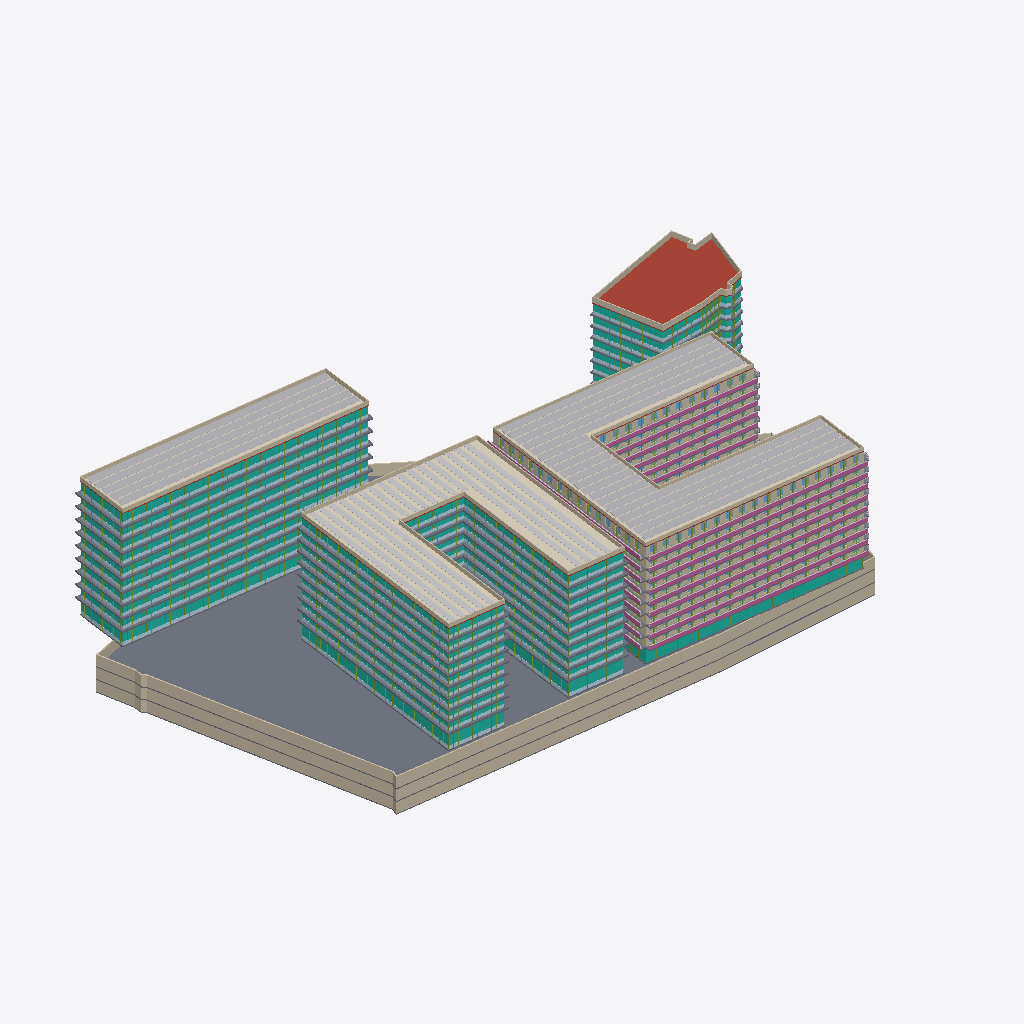
Isometric view of an IFC building model (IFC-SPF (STEP), schema IFC4, length unit metre), seen from the south-west, elements coloured by IFC class (only those large enough to see are counted): 54 walls (beige), 40 slabs (grey), 35 members (olive), 28 curtain walls (teal), 26 plates (pale blue), 15 windows (light blue), 13 other elements (light grey), 9 railings (pink), 4 roofs (red-brown), 3 coverings (cream).
Extent 184.1 m × 119.1 m × 48.9 m (x, y, z). Storeys (47): U-B1 at -10.50 m; U-B2 at -7.00 m; U-B3 at -3.50 m; HW-GF at 0.00 m; RE-GF at 0.00 m; O-GF at 0.00 m; E-GF at 0.00 m; U-Roof at 0.00 m; RE-L2 at 4.50 m; O-L2 at 4.50 m; E-L1 at 4.50 m; HW-L2 at 5.00 m; RE-L3 at 7.60 m; E-L2 at 7.70 m; O-L3 at 8.10 m; HW-L3 at 8.20 m. Elements (1104): 783 IfcWindow, 109 IfcWall, 77 IfcSlab, 39 IfcMember, 30 IfcCurtainWall, 29 IfcPlate, 18 IfcBuildingElementProxy, 9 IfcRailing, 4 IfcRoof, 3 IfcCovering, 3 IfcSolarDevice.

HEADER;
FILE_DESCRIPTION(('ViewDefinition[DesignTransferView]'),'2;1');
FILE_NAME('/dev/null','2026-11-10T01:19:39+00:00',(''),(''),'IfcOpenShell 0.9.0.post1','IfcOpenShell 0.9.0.post1','Nobody');
FILE_SCHEMA(('IFC4'));
ENDSEC;
DATA;
#1=IFCPROJECT('0WJMtQw8f629SwZwhF0mQK',$,'Option C — mid-rise city blocks (no towers)',$,$,$,$,(#10),#5);
#12=IFCSITE('3qhuvdDAP8BPTblN3U4nLb',$,'Site',$,$,#426,#421,$,$,$,$,$,$,$);
#430=IFCBUILDING('1SHmecZ5TFOhr6_N7IxSWC',$,'West block — hotel','Hotel',$,$,$,$,$,$,$,$);
#30078=IFCBUILDING('3XZkwH9Y5238JARllUqO8r',$,'East block — apartments','Residential',$,$,$,$,$,$,$,$);
#87886=IFCBUILDING('18QJeT2VH8$ReWHh0Gpipl',$,'North office wing','Office',$,$,$,$,$,$,$,$);
#105769=IFCBUILDING('3o7WYGvaTASgBJv_x9VFKI',$,'Existing corner office (parcel 1133/12)','Office (existing, kept)',$,$,$,$,$,$,$,$);
#119123=IFCBUILDING('0sZ0ZZc8b9CAbuxUPKvGb0',$,'Underground parking','Parking / technical',$,$,$,$,$,$,$,$);
#437=IFCBUILDINGSTOREY('0yaXENpQv2EuV34rKf2606',$,'HW-GF',$,$,#448,$,$,$,0.0);
#3333=IFCBUILDINGSTOREY('1CWWq5PeLFrwxriUwlJvB$',$,'HW-L2',$,$,#3343,$,$,$,5.0);
#6262=IFCBUILDINGSTOREY('0BNKDVEUL0QPgkVTx8pebM',$,'HW-L3',$,$,#6272,$,$,$,8.2);
#9189=IFCBUILDINGSTOREY('2D7Grwosf5AwSGzjd5bdg9',$,'HW-L4',$,$,#9199,$,$,$,11.4);
#12116=IFCBUILDINGSTOREY('2oZdvrrK19ifVxCsSgz7F1',$,'HW-L5',$,$,#12126,$,$,$,14.6);
#15043=IFCBUILDINGSTOREY('3HuTuScbj7kfV4Ul98$ggn',$,'HW-L6',$,$,#15053,$,$,$,17.8);
#17970=IFCBUILDINGSTOREY('2u_XeRfm93pO5LEPb$bAFk',$,'HW-L7',$,$,#17980,$,$,$,21.0);
#20897=IFCBUILDINGSTOREY('0w$iUn0Xf29fFWbLZ2O$_s',$,'HW-L8',$,$,#20907,$,$,$,24.2);
#23824=IFCBUILDINGSTOREY('3t5Z09DlbEKfEm96G3LwTL',$,'HW-L9',$,$,#23834,$,$,$,27.4);
#26751=IFCBUILDINGSTOREY('3h8M4X7e56bx$TDwbjnWCr',$,'HW-L10',$,$,#26761,$,$,$,30.6);
#29678=IFCBUILDINGSTOREY('2Ne2Bi4hDAKBwawM9d9EE_',$,'HW-Roof',$,$,#29688,$,$,$,33.8);
#30084=IFCBUILDINGSTOREY('2UPr5v9oX7HP11WTCSLepc',$,'RE-GF',$,$,#30095,$,$,$,0.0);
#31655=IFCBUILDINGSTOREY('2D2HW4R8jFgOEasln20$WY',$,'RE-L2',$,$,#31665,$,$,$,4.5);
#37862=IFCBUILDINGSTOREY('3SkvHzN413S9IVY6t67pci',$,'RE-L3',$,$,#37872,$,$,$,7.6);
#44061=IFCBUILDINGSTOREY('151drxvwr3$gpxdkvMqiJW',$,'RE-L4',$,$,#44071,$,$,$,10.7);
#50260=IFCBUILDINGSTOREY('12H9K7thvDEO4t5JU8qhT1',$,'RE-L5',$,$,#50270,$,$,$,13.8);
#56459=IFCBUILDINGSTOREY('2s_2fr_dn3FgieZfiHE9M8',$,'RE-L6',$,$,#56469,$,$,$,16.9);
#62658=IFCBUILDINGSTOREY('1HZrBq71vBAhVC0ZNJefMs',$,'RE-L7',$,$,#62668,$,$,$,20.0);
#68857=IFCBUILDINGSTOREY('1KJyXDRbr6c9IHlP70t5SS',$,'RE-L8',$,$,#68867,$,$,$,23.1);
#75056=IFCBUILDINGSTOREY('33atSB0svE1Qm9qbJdPS3Z',$,'RE-L9',$,$,#75066,$,$,$,26.2);
#81255=IFCBUILDINGSTOREY('3vEZp0ujPDyO_uuaLxwfxI',$,'RE-L10',$,$,#81265,$,$,$,29.3);
#87454=IFCBUILDINGSTOREY('2wsAnSjRbAIwOocRrXSzN4',$,'RE-Roof',$,$,#87464,$,$,$,32.4);
#87892=IFCBUILDINGSTOREY('0rF_yohvHC3QebQY5zMMN$',$,'O-GF',$,$,#87903,$,$,$,0.0);
#89634=IFCBUILDINGSTOREY('1Z0XNqJyD4A9V2mPj5eWmm',$,'O-L2',$,$,#89644,$,$,$,4.5);
#91405=IFCBUILDINGSTOREY('2AZfm69oX39RsmPufZ9b8Z',$,'O-L3',$,$,#91415,$,$,$,8.1);
#93176=IFCBUILDINGSTOREY('29TDwVclb7zPKOuuZUy$xh',$,'O-L4',$,$,#93186,$,$,$,11.7);
#94947=IFCBUILDINGSTOREY('2fXmwZF6TEqB8fVnsEp5yf',$,'O-L5',$,$,#94957,$,$,$,15.3);
#96718=IFCBUILDINGSTOREY('3vk$IyldnEwBZYrjoOeMW8',$,'O-L6',$,$,#96728,$,$,$,18.9);
#98489=IFCBUILDINGSTOREY('30QTHHdOvBC8cbdgoz8qYB',$,'O-L7',$,$,#98499,$,$,$,22.5);
#100260=IFCBUILDINGSTOREY('28$X0V3wj9dgEv9bpxKinh',$,'O-L8',$,$,#100270,$,$,$,26.1);
#102031=IFCBUILDINGSTOREY('2L2qvuaC1E2xEFxSydqRks',$,'O-L9',$,$,#102041,$,$,$,29.7);
#103802=IFCBUILDINGSTOREY('3mI0FBBLz6gOYm3astE9_Q',$,'O-L10',$,$,#103812,$,$,$,33.3);
#105573=IFCBUILDINGSTOREY('1d4sHMweH4ogX7IAswJn8V',$,'O-Roof',$,$,#105583,$,$,$,36.9);
#105775=IFCBUILDINGSTOREY('3KmhmhAnX7Q91BE6_RPXwW',$,'E-GF',$,$,#105786,$,$,$,0.0);
#107189=IFCBUILDINGSTOREY('1OZCfFku9B_eyLzqQBE1jC',$,'E-L1',$,$,#107199,$,$,$,4.5);
#108652=IFCBUILDINGSTOREY('0PG8lj89rFYAFtaKTUoVPe',$,'E-L2',$,$,#108662,$,$,$,7.7);
#110115=IFCBUILDINGSTOREY('1$6Ys01zn2Lg1pQ7FaqB_G',$,'E-L3',$,$,#110125,$,$,$,10.9);
#111578=IFCBUILDINGSTOREY('0FuUuMbqfB48huqvFPvojE',$,'E-L4',$,$,#111588,$,$,$,14.1);
#113041=IFCBUILDINGSTOREY('3A4YZxaxPCk8dJTZsIBz73',$,'E-L5',$,$,#113051,$,$,$,17.3);
#114504=IFCBUILDINGSTOREY('06pN_yu0D3neB_VQrPJbeU',$,'E-L6',$,$,#114514,$,$,$,20.5);
#115967=IFCBUILDINGSTOREY('2shH6QDAL7$u1EzEREaYGS',$,'E-L7',$,$,#115977,$,$,$,23.7);
#117430=IFCBUILDINGSTOREY('1NG1hfvGvD9OydFdvHcVqL',$,'E-L8',$,$,#117440,$,$,$,26.9);
#118893=IFCBUILDINGSTOREY('132ZjhjGTCBuM7856W$3du',$,'E-Roof',$,$,#118903,$,$,$,30.1);
#119129=IFCBUILDINGSTOREY('3DQnopkmTEgvivZelVLgkA',$,'U-B1',$,$,#119140,$,$,$,-10.5);
#119489=IFCBUILDINGSTOREY('0_jrDckLX0df2FKSRnr3WW',$,'U-B2',$,$,#119499,$,$,$,-7.0);
#119848=IFCBUILDINGSTOREY('1zgr0SpXHCJOIZ9mbs$4AS',$,'U-B3',$,$,#119858,$,$,$,-3.5);
#120207=IFCBUILDINGSTOREY('24od8OMx9EhwS21Q7MlOsu',$,'U-Roof',$,$,#120217,$,$,$,0.0);
#119882=IFCSLAB('0KM0ILwAHD1hmoELKzl$U9',$,'U-B3 slab',$,$,#119895,#119884,$,.FLOOR.);
#87873=IFCSOLARDEVICE('1Ldeh5GlD9c9B8$KxWshQq',$,'RE PV array',$,$,#87885,#87875,$,.SOLARPANEL.);
#30063=IFCSOLARDEVICE('2XwHi_Eab6OhZNhFmRZMI9',$,'HW PV array',$,$,#30075,#30065,$,.SOLARPANEL.);
#105756=IFCSOLARDEVICE('1u0Fiwk0bAkxgktk_GUdo9',$,'O PV array',$,$,#105768,#105758,$,.SOLARPANEL.);
#29844=IFCCOVERING('3FXGM1F11FuurMQh2R8N4r',$,'HW green roof',$,'GREEN ROOF',#29856,#29846,$,.USERDEFINED.);
#118926=IFCROOF('3d$zqY4kv7gRqmauZNdWY9',$,'E roof slab',$,$,#118939,#118928,$,.FLAT_ROOF.);
#87591=IFCWALL('20gqJundPEU8m7u6fFwEa3',$,'RE parapet',$,$,#87603,#87593,$,.PARAPET.);
#29815=IFCWALL('1rloyVQJz0seoQmGQfs0ya',$,'HW parapet',$,$,#29827,#29817,$,.PARAPET.);
#120044=IFCWALL('3aHG$_VVr4iwEhQ4dIqDGz',$,'U-B3 ext wall 5',$,$,#120056,#120046,$,.SOLIDWALL.);
#119326=IFCWALL('0z2EIGk1v1WO7jnmJK8Gzu',$,'U-B1 ext wall 5',$,$,#119338,#119328,$,.SOLIDWALL.);
#119685=IFCWALL('0qFugyY510AQgoHIxM$Hi3',$,'U-B2 ext wall 5',$,$,#119697,#119687,$,.SOLIDWALL.);
#87620=IFCCOVERING('3TVBeVCB9CNRKcV4DmOMB3',$,'RE green roof',$,'GREEN ROOF',#87632,#87622,$,.USERDEFINED.);
#119994=IFCWALL('10vdLt$351S9NjuHcwWvkb',$,'U-B3 ext wall 3',$,$,#120006,#119996,$,.SOLIDWALL.);
#3290=IFCCURTAINWALL('2rKd6evDzF4u0TzqaHo67O',$,'HW-GF curtain wall',$,$,#3302,#3292,$,$);
#119276=IFCWALL('0F5RMR7oP4zhyLnSPQei$h',$,'U-B1 ext wall 3',$,$,#119288,#119278,$,.SOLIDWALL.);
#119635=IFCWALL('19tkxCs895z8c7YK3NAsv5',$,'U-B2 ext wall 3',$,$,#119647,#119637,$,.SOLIDWALL.);
#105658=IFCWALL('1TzXfLZ25AGBRYiVWFOW3g',$,'O parapet',$,$,#105670,#105660,$,.PARAPET.);
#29601=IFCCURTAINWALL('3JzqLpXCjEnwyhEl2XNqA6',$,'HW-L10 curtain wall',$,$,#29613,#29603,$,$);
#31627=IFCCURTAINWALL('3Ymg13_Db43fc6Eci$ZPXi',$,'RE-GF curtain wall',$,$,#31639,#31629,$,$);
#119108=IFCWALL('19plfrHjr3O9Hk0SQCEYlD',$,'E parapet',$,$,#119120,#119110,$,.PARAPET.);
#105504=IFCCURTAINWALL('2wZugnbELFg8yjj3AlFPqJ',$,'O-L10 curtain wall',$,$,#105516,#105506,$,$);
#29665=IFCSLAB('3k1RFLhpf8fwE4DXqYMxma',$,'HW-L10 slab edge band',$,'SLAB EDGE',#29677,#29667,$,.USERDEFINED.);
#26738=IFCSLAB('16vFx5eJb2ZwlIPvLB2r9N',$,'HW-L9 slab edge band',$,'SLAB EDGE',#26750,#26740,$,.USERDEFINED.);
#23811=IFCSLAB('29uu2pb65FCexl9h2Z1sh0',$,'HW-L8 slab edge band',$,'SLAB EDGE',#23823,#23813,$,.USERDEFINED.);
#20884=IFCSLAB('299VgqJ9r7MwV4ONu2e72u',$,'HW-L7 slab edge band',$,'SLAB EDGE',#20896,#20886,$,.USERDEFINED.);
#119710=IFCWALL('3d0l2rFBLCFOTRLYFX5IWV',$,'U-B2 ext wall 6',$,$,#119722,#119712,$,.SOLIDWALL.);
#119351=IFCWALL('0bri62rsn3S92bZIsbOThV',$,'U-B1 ext wall 6',$,$,#119363,#119353,$,.SOLIDWALL.);
#86384=IFCRAILING('2gwsTSt_P6XhW8jQ1Cdu2O',$,'RE-L10 railing',$,$,#86396,#86386,$,.BALUSTRADE.);
#17957=IFCSLAB('2ooSFqD0jEpfuSE9Fzp9s_',$,'HW-L6 slab edge band',$,'SLAB EDGE',#17969,#17959,$,.USERDEFINED.);
#89595=IFCCURTAINWALL('1C__a8NVX5cOb_yC0FDPlK',$,'O-GF curtain wall',$,$,#89607,#89597,$,$);
#15030=IFCSLAB('0sOhXIZdLBmQUYzNJV30ux',$,'HW-L5 slab edge band',$,'SLAB EDGE',#15042,#15032,$,.USERDEFINED.);
#105683=IFCCOVERING('1y_f57hYf4rvXWBcVOnlK$',$,'O green roof',$,'GREEN ROOF',#105695,#105685,$,.USERDEFINED.);
#120069=IFCWALL('3KTiieZbXB9PwB6BTDjOg6',$,'U-B3 ext wall 6',$,$,#120081,#120071,$,.SOLIDWALL.);
#9176=IFCSLAB('3OnA9JFj1F0uZ0SIhdXa4I',$,'HW-L3 slab edge band',$,'SLAB EDGE',#9188,#9178,$,.USERDEFINED.);
#6247=IFCSLAB('3uKzTeBC90kBu6hvnYSWgj',$,'HW-L2 slab edge band',$,'SLAB EDGE',#6259,#6249,$,.USERDEFINED.);
#12103=IFCSLAB('0kwdFi$DD98QV4m4o_0xyP',$,'HW-L4 slab edge band',$,'SLAB EDGE',#12115,#12105,$,.USERDEFINED.);
#80185=IFCRAILING('2Ptx2_cX5F6A0KUQyifIy_',$,'RE-L9 railing',$,$,#80197,#80187,$,.BALUSTRADE.);
#73986=IFCRAILING('0in8BZdSHFgfmp6miPCHG7',$,'RE-L8 railing',$,$,#73998,#73988,$,.BALUSTRADE.);
#81345=IFCWALL('1N$mRgpin2gOpGOx3y28Ws',$,'RE-L10 ext wall 1',$,$,#81357,#81347,$,.SOLIDWALL.);
#67787=IFCRAILING('2fEmaMXljBaQFBXsYKF03r',$,'RE-L7 railing',$,$,#67799,#67789,$,.BALUSTRADE.);
#96649=IFCCURTAINWALL('2Zv5sLW891IPadzU7A2Ac4',$,'O-L5 curtain wall',$,$,#96661,#96651,$,$);
#98420=IFCCURTAINWALL('2MFaAIAHb6pwBfQbAhyyOs',$,'O-L6 curtain wall',$,$,#98432,#98422,$,$);
#100191=IFCCURTAINWALL('0LVht2FRT3Rh$m7qfNjH_M',$,'O-L7 curtain wall',$,$,#100203,#100193,$,$);
#101962=IFCCURTAINWALL('2Idy889Oj0wA$3ImS7a60x',$,'O-L8 curtain wall',$,$,#101974,#101964,$,$);
#103733=IFCCURTAINWALL('2Kew0r9mf9f9tXXRyNEWc$',$,'O-L9 curtain wall',$,$,#103745,#103735,$,$);
#61588=IFCRAILING('3QRWX8E7XEAua88mzI8Jj7',$,'RE-L6 railing',$,$,#61600,#61590,$,.BALUSTRADE.);
#29627=IFCPLATE('3n1mGikgb9eArQKiMwRwb3',$,'HW-L10 spandrels',$,'SPANDREL',#29639,#29629,$,.USERDEFINED.);
#55389=IFCRAILING('25hx3VeZ58iA59IWKsAhPE',$,'RE-L5 railing',$,$,#55401,#55391,$,.BALUSTRADE.);
#26700=IFCPLATE('3nkw6Zk$1By9W$I3uIC3LX',$,'HW-L9 spandrels',$,'SPANDREL',#26712,#26702,$,.USERDEFINED.);
#26674=IFCCURTAINWALL('2UVnNciZL5PRAkAg_NXKqy',$,'HW-L9 curtain wall',$,$,#26686,#26676,$,$);
#23773=IFCPLATE('2F0hnldDv03e8_uxGqizg2',$,'HW-L8 spandrels',$,'SPANDREL',#23785,#23775,$,.USERDEFINED.);
#20846=IFCPLATE('1mtOdg4518cOj4FQBsbcnd',$,'HW-L7 spandrels',$,'SPANDREL',#20858,#20848,$,.USERDEFINED.);
#98476=IFCSLAB('3Y6J7ENKH2ABIZrtz2fMhH',$,'O-L6 slab edge band',$,'SLAB EDGE',#98488,#98478,$,.USERDEFINED.);
#100247=IFCSLAB('3GOGeUcfv3wOWpUo47K1BM',$,'O-L7 slab edge band',$,'SLAB EDGE',#100259,#100249,$,.USERDEFINED.);
#102018=IFCSLAB('0R8QESLsDFrQcrO6gHlKte',$,'O-L8 slab edge band',$,'SLAB EDGE',#102030,#102020,$,.USERDEFINED.);
#103789=IFCSLAB('3Chr_tm11F8AmogLRZnw5d',$,'O-L9 slab edge band',$,'SLAB EDGE',#103801,#103791,$,.USERDEFINED.);
#105560=IFCSLAB('1xq7OCUrn12u0VL02K6kNp',$,'O-L10 slab edge band',$,'SLAB EDGE',#105572,#105562,$,.USERDEFINED.);
#23747=IFCCURTAINWALL('0g0zDV2AnDNAmrLcVPto5B',$,'HW-L8 curtain wall',$,$,#23759,#23749,$,$);
#17919=IFCPLATE('0GtUjPombC8x_g9bQZ8zSW',$,'HW-L6 spandrels',$,'SPANDREL',#17931,#17921,$,.USERDEFINED.);
#20820=IFCCURTAINWALL('3LXqTj$eDA0xG0FdEbyEX8',$,'HW-L7 curtain wall',$,$,#20832,#20822,$,$);
#14992=IFCPLATE('1ei33_lYz2keC3P_GZfcdn',$,'HW-L5 spandrels',$,'SPANDREL',#15004,#14994,$,.USERDEFINED.);
#17893=IFCCURTAINWALL('2nGNN7ojXC0xyp$dqvij1P',$,'HW-L6 curtain wall',$,$,#17905,#17895,$,$);
#14966=IFCCURTAINWALL('3qTibAWnnBz9W72JS9Kt8C',$,'HW-L5 curtain wall',$,$,#14978,#14968,$,$);
#3320=IFCPLATE('09n8BseMrFjxahyETrOq$2',$,'HW-GF spandrels',$,'SPANDREL',#3332,#3322,$,.USERDEFINED.);
#94878=IFCCURTAINWALL('0DrQtczHn42vfi$3TrHmhR',$,'O-L4 curtain wall',$,$,#94890,#94880,$,$);
#91336=IFCCURTAINWALL('3H7n9lg7HEnv9YAryt8jJu',$,'O-L2 curtain wall',$,$,#91348,#91338,$,$);
#93107=IFCCURTAINWALL('3FMCEaULjAqx2GRJx9UVU3',$,'O-L3 curtain wall',$,$,#93119,#93109,$,$);
#12065=IFCPLATE('2XsICvb_X3ZwE$jzMccJQU',$,'HW-L4 spandrels',$,'SPANDREL',#12077,#12067,$,.USERDEFINED.);
#9138=IFCPLATE('1xLsfwcGnCEvs63yZuCojv',$,'HW-L3 spandrels',$,'SPANDREL',#9150,#9140,$,.USERDEFINED.);
#6209=IFCPLATE('0d4U2HQ8b2LuDjU$i454wY',$,'HW-L2 spandrels',$,'SPANDREL',#6221,#6211,$,.USERDEFINED.);
#85264=IFCWALL('1JwTv2Wnz25Q8rSizGKmR1',$,'RE-L10 ext wall 8',$,$,#85276,#85266,$,.SOLIDWALL.);
#83473=IFCWALL('1elyhSOS97PupCRAdEc0rQ',$,'RE-L10 ext wall 5',$,$,#83485,#83475,$,.SOLIDWALL.);
#12039=IFCCURTAINWALL('3gk76$TazAY94vduxRmU8$',$,'HW-L4 curtain wall',$,$,#12051,#12041,$,$);
#9112=IFCCURTAINWALL('1E62Z9MD98xhPdn60ZZ0a1',$,'HW-L3 curtain wall',$,$,#9124,#9114,$,$);
#6183=IFCCURTAINWALL('0vPbQESojCWhdSdx_aVS$u',$,'HW-L2 curtain wall',$,$,#6195,#6185,$,$);
#96705=IFCSLAB('3URE2lc9r8juosoyGxyOKr',$,'O-L5 slab edge band',$,'SLAB EDGE',#96717,#96707,$,.USERDEFINED.);
#91392=IFCSLAB('248dIlkEzAlPmRdsH7o8AB',$,'O-L2 slab edge band',$,'SLAB EDGE',#91404,#91394,$,.USERDEFINED.);
#93163=IFCSLAB('1jUErpwSH3hfZ_et$AM$q1',$,'O-L3 slab edge band',$,'SLAB EDGE',#93175,#93165,$,.USERDEFINED.);
#94934=IFCSLAB('1HCNxHnTf99OHR04EhxeJt',$,'O-L4 slab edge band',$,'SLAB EDGE',#94946,#94936,$,.USERDEFINED.);
#96675=IFCPLATE('0PqHoXJT91JxZZO$WXDWEw',$,'O-L5 spandrels',$,'SPANDREL',#96687,#96677,$,.USERDEFINED.);
#98446=IFCPLATE('3C7_ma8nn1mBG6MvHQA826',$,'O-L6 spandrels',$,'SPANDREL',#98458,#98448,$,.USERDEFINED.);
#100217=IFCPLATE('0FQB5DpXLFTgTkGKHnLfW5',$,'O-L7 spandrels',$,'SPANDREL',#100229,#100219,$,.USERDEFINED.);
#101988=IFCPLATE('11yuB4bgDEzxeBXyOpa_I1',$,'O-L8 spandrels',$,'SPANDREL',#102000,#101990,$,.USERDEFINED.);
#103759=IFCPLATE('2dJSGs1lD48hVLxHEKAkle',$,'O-L9 spandrels',$,'SPANDREL',#103771,#103761,$,.USERDEFINED.);
#105530=IFCPLATE('1wxBzy7XjBmwrxLHr4sAhu',$,'O-L10 spandrels',$,'SPANDREL',#105542,#105532,$,.USERDEFINED.);
#49190=IFCRAILING('0Q7IirMx5BLgohjWJePrWF',$,'RE-L4 railing',$,$,#49202,#49192,$,.BALUSTRADE.);
#42991=IFCRAILING('34$8ZGbUbBXAJcl$Nh0cXm',$,'RE-L3 railing',$,$,#43003,#42993,$,.BALUSTRADE.);
#36788=IFCRAILING('1MFmWMX$b4HvktiDgJP4xQ',$,'RE-L2 railing',$,$,#36800,#36790,$,.BALUSTRADE.);
#119523=IFCSLAB('0DsMzmjhD94QGzI$URehDx',$,'U-B2 slab',$,$,#119536,#119525,$,.FLOOR.);
#118804=IFCCURTAINWALL('3r$oN9MZr4xfjJFnecOBCj',$,'E-L8 curtain wall',$,$,#118816,#118806,$,$);
#119164=IFCSLAB('2V7IiZgtnDTAKVmcEE9m77',$,'U-B1 slab',$,$,#119177,#119166,$,.FLOOR.);
#44151=IFCWALL('2yj7qTkcj8KOaPs3aFq8A2',$,'RE-L4 ext wall 1',$,$,#44163,#44153,$,.SOLIDWALL.);
#62748=IFCWALL('0oEHoImC96kuK17qWhhJ1s',$,'RE-L7 ext wall 1',$,$,#62760,#62750,$,.SOLIDWALL.);
#31745=IFCWALL('0wB4vtCfjFxe1qMoE8Orbi',$,'RE-L2 ext wall 1',$,$,#31757,#31747,$,.SOLIDWALL.);
#37952=IFCWALL('0U6F$qz7P1P8KK2MW$3EFR',$,'RE-L3 ext wall 1',$,$,#37964,#37954,$,.SOLIDWALL.);
#50350=IFCWALL('2SMHrHEMvE$B95KbOsRXzT',$,'RE-L5 ext wall 1',$,$,#50362,#50352,$,.SOLIDWALL.);
#75146=IFCWALL('3tcLck0r9CtxUbJCkA2due',$,'RE-L9 ext wall 1',$,$,#75158,#75148,$,.SOLIDWALL.);
#68947=IFCWALL('13QjWB0dH7E8Z2DWO$CHf4',$,'RE-L8 ext wall 1',$,$,#68959,#68949,$,.SOLIDWALL.);
#56549=IFCWALL('3Ql_J8fT9B9QNxTgmSZziN',$,'RE-L6 ext wall 1',$,$,#56561,#56551,$,.SOLIDWALL.);
#86129=IFCSLAB('3V841GQ2n3$8QZZ1h$6U_E',$,'RE-L10 balconies',$,'BALCONY',#86141,#86131,$,.USERDEFINED.);
#89621=IFCPLATE('3XdpjZ6T99zOSqwTqlmVnG',$,'O-GF spandrels',$,'SPANDREL',#89633,#89623,$,.USERDEFINED.);
#94904=IFCPLATE('28TM3KUB51iQ6t5myeEiST',$,'O-L4 spandrels',$,'SPANDREL',#94916,#94906,$,.USERDEFINED.);
#93133=IFCPLATE('3Tx1d39Sf67fcdOXceLk1n',$,'O-L3 spandrels',$,'SPANDREL',#93145,#93135,$,.USERDEFINED.);
#91362=IFCPLATE('16EvuXUP17APvqv1grHsAw',$,'O-L2 spandrels',$,'SPANDREL',#91374,#91364,$,.USERDEFINED.);
#117341=IFCCURTAINWALL('3n2EOdoh1E$8tCGXAKLH4W',$,'E-L7 curtain wall',$,$,#117353,#117343,$,$);
#87441=IFCMEMBER('02Q9KCW_59iu6lVpjUG9z0',$,'RE-L10 fins',$,'FIN',#87453,#87443,$,.USERDEFINED.);
#86299=IFCBUILDINGELEMENTPROXY('3foiIBMDzBaP3SwnQ94FU0',$,'RE-L10 planting',$,'PLANTING',#86311,#86301,$,.USERDEFINED.);
#87481=IFCROOF('334TX9VNnFzRKYsHSkPKXE',$,'RE roof slab',$,$,#87494,#87483,$,.FLAT_ROOF.);
#79930=IFCSLAB('2xTnQgq9n72g3yLr_$48e5',$,'RE-L9 balconies',$,'BALCONY',#79942,#79932,$,.USERDEFINED.);
#73731=IFCSLAB('3vU1su4RDFBRMGK3cFqEAt',$,'RE-L8 balconies',$,'BALCONY',#73743,#73733,$,.USERDEFINED.);
#469=IFCSLAB('1UOiDNwMH7dhwvxn1$rV3K',$,'HW-GF slab',$,$,#482,#471,$,.FLOOR.);
#67532=IFCSLAB('0ZZU3X_8zDLfrX96cftQRi',$,'RE-L7 balconies',$,'BALCONY',#67544,#67534,$,.USERDEFINED.);
#61333=IFCSLAB('00xLcMcgD1CwG$FjyHk4Ct',$,'RE-L6 balconies',$,'BALCONY',#61345,#61335,$,.USERDEFINED.);
#77274=IFCWALL('0Fx_y3surFj9oeR_Co5OO_',$,'RE-L9 ext wall 5',$,$,#77286,#77276,$,.SOLIDWALL.);
#55134=IFCSLAB('3bJGMZZVj55es1$FmMCVkB',$,'RE-L5 balconies',$,'BALCONY',#55146,#55136,$,.USERDEFINED.);
#120194=IFCWALL('0JsytHxHf29R5Mztga_ENk',$,'U-B3 ext wall 11',$,$,#120206,#120196,$,.SOLIDWALL.);
#71075=IFCWALL('3TYvVcSgbBUQOKIzIZ9puZ',$,'RE-L8 ext wall 5',$,$,#71087,#71077,$,.SOLIDWALL.);
#29705=IFCROOF('3h2ZDvJhDEE8nApI8CgSOk',$,'HW roof slab',$,$,#29718,#29707,$,.FLAT_ROOF.);
#115878=IFCCURTAINWALL('2lpEFejMLBcBasCECVyMU9',$,'E-L6 curtain wall',$,$,#115890,#115880,$,$);
#119476=IFCWALL('1yW8GCZ6DFU9HWh6sEcvYG',$,'U-B1 ext wall 11',$,$,#119488,#119478,$,.SOLIDWALL.);
#3305=IFCMEMBER('2kaqDPgpn6IAh2OInL3P80',$,'HW-GF mullions',$,$,#3317,#3307,$,.MULLION.);
#119835=IFCWALL('029vuWo2z2$v0OzmaR8x_3',$,'U-B2 ext wall 11',$,$,#119847,#119837,$,.SOLIDWALL.);
#64876=IFCWALL('0VlNX849zBM9K22jFR0Egh',$,'RE-L7 ext wall 5',$,$,#64888,#64878,$,.SOLIDWALL.);
#118830=IFCPLATE('3XnyVunAH7284cqc$JfvkR',$,'E-L8 spandrels',$,'SPANDREL',#118842,#118832,$,.USERDEFINED.);
#117367=IFCPLATE('0BEcBZsrP8Le78NdgtGsqr',$,'E-L7 spandrels',$,'SPANDREL',#117379,#117369,$,.USERDEFINED.);
#118880=IFCSLAB('0Cf4H$Qbr9ZAxd71eh84Z1',$,'E-L8 slab edge band',$,'SLAB EDGE',#118892,#118882,$,.USERDEFINED.);
#58677=IFCWALL('0BLsV$xVz2s8f3dbj0Ilzh',$,'RE-L6 ext wall 5',$,$,#58689,#58679,$,.SOLIDWALL.);
#29614=IFCMEMBER('19j1ZWsWnBbAw6Q7o3s0cf',$,'HW-L10 mullions',$,$,#29626,#29616,$,.MULLION.);
#30116=IFCSLAB('3LtPP8cO93Jw7g8G5UjkMJ',$,'RE-GF slab',$,$,#30129,#30118,$,.FLOOR.);
#80100=IFCBUILDINGELEMENTPROXY('0rIhvNbDb5pAB_mIkPoG9v',$,'RE-L9 planting',$,'PLANTING',#80112,#80102,$,.USERDEFINED.);
#120144=IFCWALL('0zUplQFFjFRxpPwRVH_GHa',$,'U-B3 ext wall 9',$,$,#120156,#120146,$,.SOLIDWALL.);
#73901=IFCBUILDINGELEMENTPROXY('1jY$u15bX7yQqtXTFMuMbG',$,'RE-L8 planting',$,'PLANTING',#73913,#73903,$,.USERDEFINED.);
ENDSEC;
